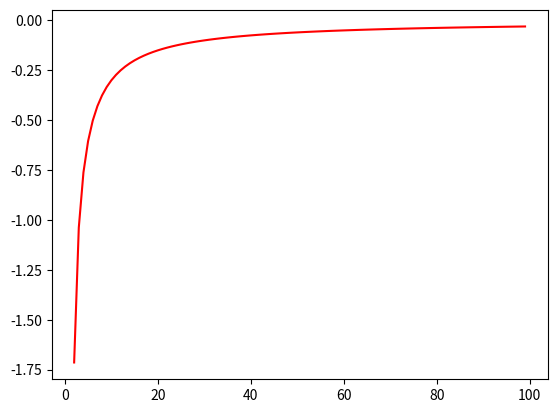

Python code for this plot:
# -*- coding: utf-8 -*-
"""Assignment7.ipynb

Automatically generated by Colaboratory.

Original file is located at
    https://colab.research.google.com/<link-removed>
"""

import scipy.integrate as integrate
import matplotlib.pyplot as plt
import numpy as np


#Let 
alpha = 3
beta = 3

#Probabiltiy distrubution function f(x)
def f(x) : 
  return ( alpha*(x**(alpha -1)) + beta*(x**(beta-1) )*np.exp(-(x**alpha) - (x**beta)) )



x = np.arange(1,100,1) 

#Cummulative distrubution function 
def cdf(x):
  res = np.zeros_like(x)
  for i,val in enumerate(x):
        res[i] = integrate.quad(f,0,val)[0] 
  return res

#Hazard function h(x)
def h(x):
  return f(x)/(1-cdf(x))

fig = plt.figure()

# plot the function
plt.plot(x,h(x), 'r')

# show the plot
plt.show()

#From graph , h(x) is an increasing function.